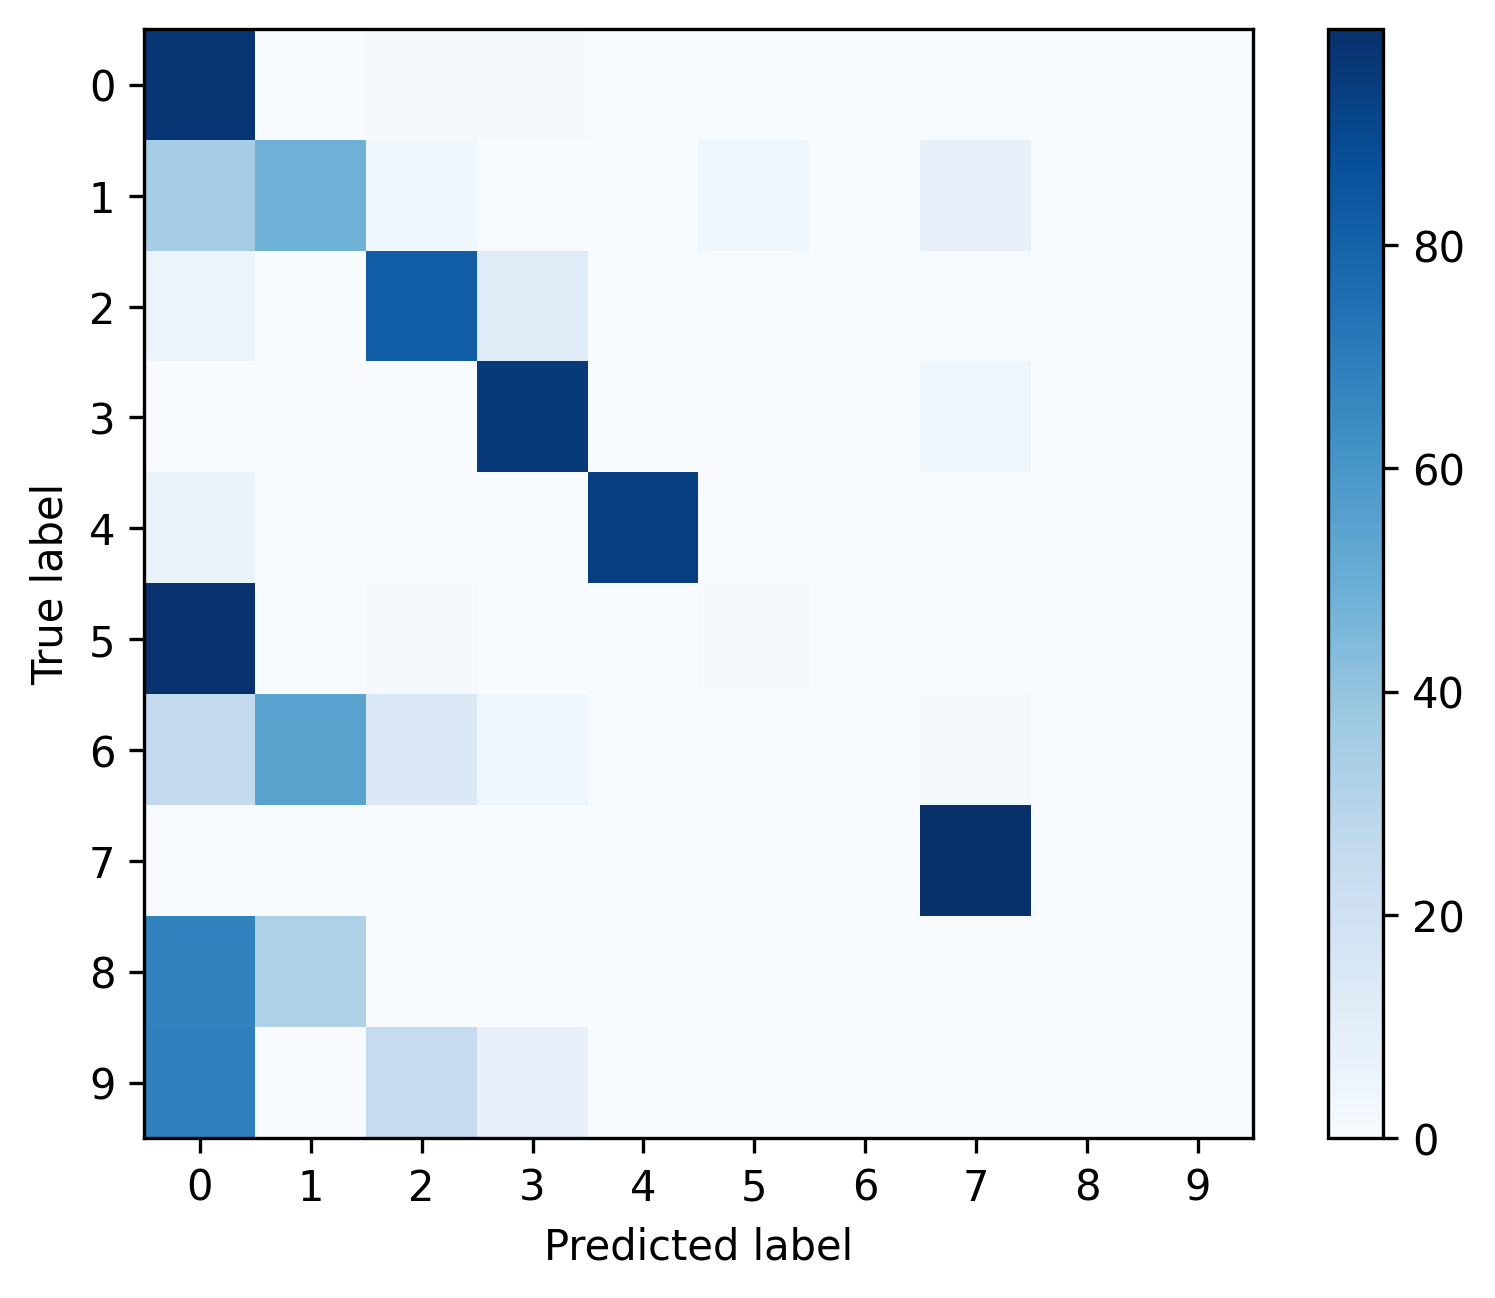

Values plotted in this chart, from the file beside it:
, 0, 1, 2, 3, 4, 5, 6, 7, 8, 9
0, 0.9688, 0.00254, 0.01552, 0.008256, 0.001693, 0.001552, 0.0, 0.001411, 0.0002117, 0.0
1, 0.3523, 0.4888, 0.03627, 0.0, 0.0, 0.04491, 0.0, 0.07772, 0.0, 0.0
2, 0.05543, 0.0, 0.8195, 0.12, 0.0, 0.0002023, 0.0, 0.004855, 0.0, 0.0
3, 0.0002103, 0.0, 0.0005258, 0.9536, 0.0, 0.0, 0.0, 0.04564, 0.0, 0.0
4, 0.0625, 0.0, 0.0, 0.0, 0.9375, 0.0, 0.0, 0.0, 0.0, 0.0
5, 0.9835, 0.0, 0.008264, 0.0, 0.0, 0.008264, 0.0, 0.0, 0.0, 0.0
6, 0.2576, 0.5455, 0.1364, 0.04545, 0.0, 0.0, 0.0, 0.01515, 0.0, 0.0
7, 0.00355, 0.0, 0.0003945, 0.002761, 0.0, 0.0, 0.0, 0.9933, 0.0, 0.0
8, 0.6786, 0.3214, 0.0, 0.0, 0.0, 0.0, 0.0, 0.0, 0.0, 0.0
9, 0.6842, 0.0, 0.2456, 0.07018, 0.0, 0.0, 0.0, 0.0, 0.0, 0.0
